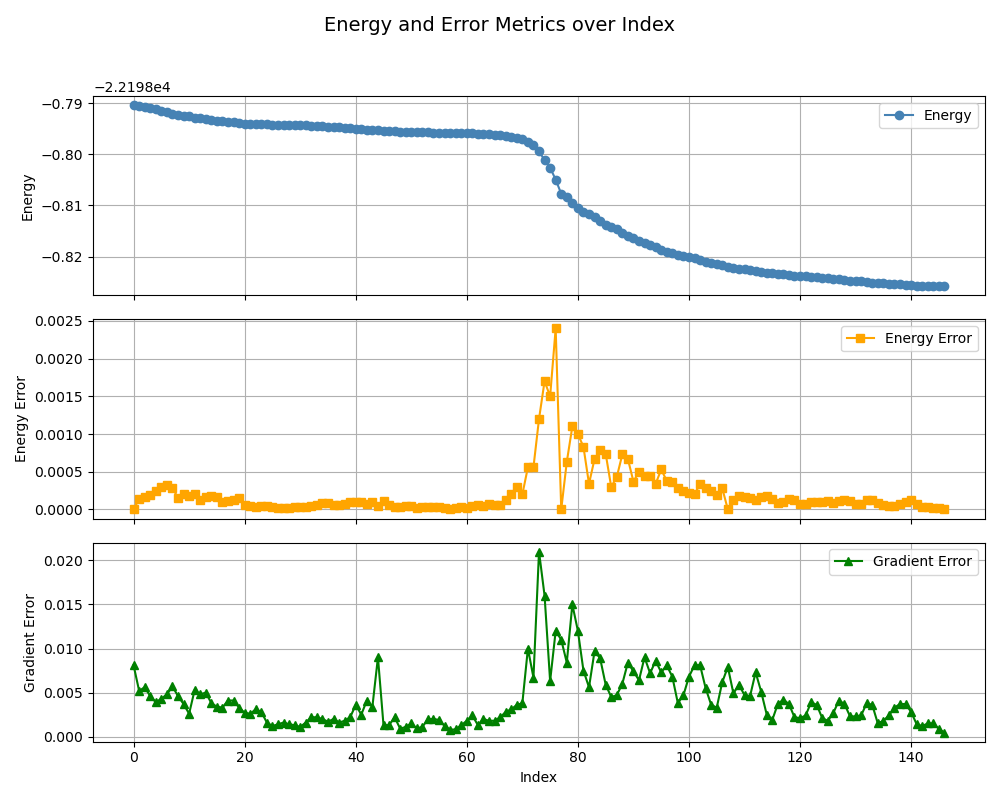

The data file committed next to this chart (first rows):
, index, energy, energy_error, gradient_error
0, 0, -22199, 0.0, 0.0081
1, 1, -22199, 0.00014, 0.0052
2, 2, -22199, 0.00017, 0.0056
3, 3, -22199, 0.00019, 0.0046
4, 4, -22199, 0.00024, 0.0039
5, 5, -22199, 0.0003, 0.0043
6, 6, -22199, 0.00033, 0.0048
7, 7, -22199, 0.00029, 0.0057
8, 8, -22199, 0.00015, 0.0046
9, 9, -22199, 0.00021, 0.0037
10, 10, -22199, 0.00018, 0.0026
11, 11, -22199, 0.00021, 0.0053
12, 12, -22199, 0.00012, 0.0048
13, 13, -22199, 0.00017, 0.005
14, 14, -22199, 0.00018, 0.0038
15, 15, -22199, 0.00016, 0.0034
16, 16, -22199, 9.5e-05, 0.0033
17, 17, -22199, 0.00011, 0.0041
18, 18, -22199, 0.00012, 0.0041
19, 19, -22199, 0.00015, 0.0033
20, 20, -22199, 5.8e-05, 0.0027
21, 21, -22199, 4.9e-05, 0.0026
22, 22, -22199, 3.7e-05, 0.0031
23, 23, -22199, 5e-05, 0.0028
24, 24, -22199, 4.4e-05, 0.0016
25, 25, -22199, 3.3e-05, 0.0012
26, 26, -22199, 1.8e-05, 0.0014
27, 27, -22199, 2.5e-05, 0.0016
28, 28, -22199, 2.4e-05, 0.0014
29, 29, -22199, 2.7e-05, 0.0013
30, 30, -22199, 3.1e-05, 0.0011
31, 31, -22199, 3.5e-05, 0.0016
32, 32, -22199, 4.7e-05, 0.0022
33, 33, -22199, 5.3e-05, 0.0022
34, 34, -22199, 8e-05, 0.002
35, 35, -22199, 8.5e-05, 0.0017
36, 36, -22199, 5.3e-05, 0.002
37, 37, -22199, 6e-05, 0.0016
38, 38, -22199, 7.3e-05, 0.0018
39, 39, -22199, 9.7e-05, 0.0022
40, 40, -22199, 0.0001, 0.0036
41, 41, -22199, 9.5e-05, 0.0025
42, 42, -22199, 7.4e-05, 0.0041
43, 43, -22199, 0.0001, 0.0034
44, 44, -22199, 4.1e-05, 0.009
45, 45, -22199, 0.00011, 0.0013
46, 46, -22199, 5.9e-05, 0.0013
47, 47, -22199, 3.3e-05, 0.0022
48, 48, -22199, 2.8e-05, 0.00091
49, 49, -22199, 4.2e-05, 0.0011
50, 50, -22199, 4.3e-05, 0.0015
51, 51, -22199, 2e-05, 0.00093
52, 52, -22199, 3.2e-05, 0.0011
53, 53, -22199, 3.3e-05, 0.002
54, 54, -22199, 2.9e-05, 0.002
55, 55, -22199, 3.5e-05, 0.0019
56, 56, -22199, 2.1e-05, 0.0012
57, 57, -22199, 1.2e-05, 0.00079
58, 58, -22199, 1.5e-05, 0.00082
59, 59, -22199, 3e-05, 0.0013
... 87 more rows
